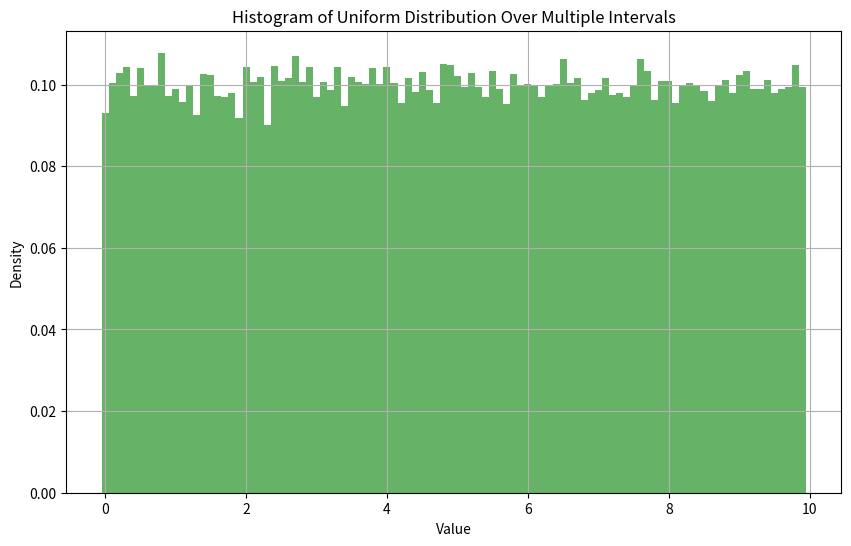

Write Python code to recreate this figure.
import numpy as np
import matplotlib.pyplot as plt

# Parameters
num_samples = 100000  # Number of samples
num_intervals = 10    # Number of uniform intervals
interval_length = 1.0  # Length of each interval

# Initialize an array to collect the sums
collected_data = np.zeros(num_samples)

# Loop to generate and add uniform distribution arrays from different intervals
for _ in range(num_samples):
    # Choose a random interval for each sample
    interval_index = np.random.randint(num_intervals)
    interval_start = interval_index * interval_length
    interval_end = (interval_index + 1) * interval_length
    
    # Generate uniform data within the chosen interval
    uniform_data = np.random.uniform(low=interval_start, high=interval_end)
    collected_data[_] = uniform_data

# Compute the histogram data
hist, bin_edges = np.histogram(collected_data, bins=100, density=True)

# Calculate the width of each bin
bin_width = bin_edges[1] - bin_edges[0]

# Plotting the distribution of the collected data
plt.figure(figsize=(10, 6))
plt.bar(bin_edges[:-1], hist, width=bin_width, alpha=0.6, color='g')
plt.title('Histogram of Uniform Distribution Over Multiple Intervals')
plt.xlabel('Value')
plt.ylabel('Density')
plt.grid(True)
plt.show()
